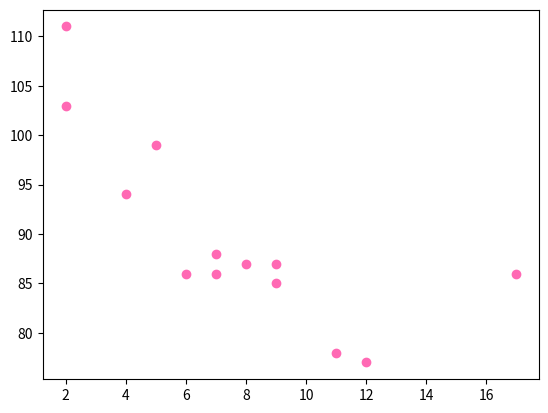

This figure's Python source: (Note: this script raises an exception after producing the figure.)
import matplotlib.pyplot as plt
import numpy as np

x1 = np.array([5, 7, 8, 7, 2, 17, 2, 9, 4, 11, 12, 9, 6])
y1 = np.array([99, 86, 87, 88, 111, 86, 103, 87, 94, 78, 77, 85, 86])

x2 = np.array([2, 2, 8, 1, 5, 8, 12, 9, 7, 3, 11, 4, 14, 12])
y2 = np.array([100, 105, 84, 105, 90, 99, 90, 95, 94, 100, 79, 112, 91, 80, 85])

plt.scatter(x1, y1, color='hotpink', label="Dataset 1")
plt.scatter(x2, y2, color='#88c999', label="Dataset 2")

plt.legend()
plt.show()